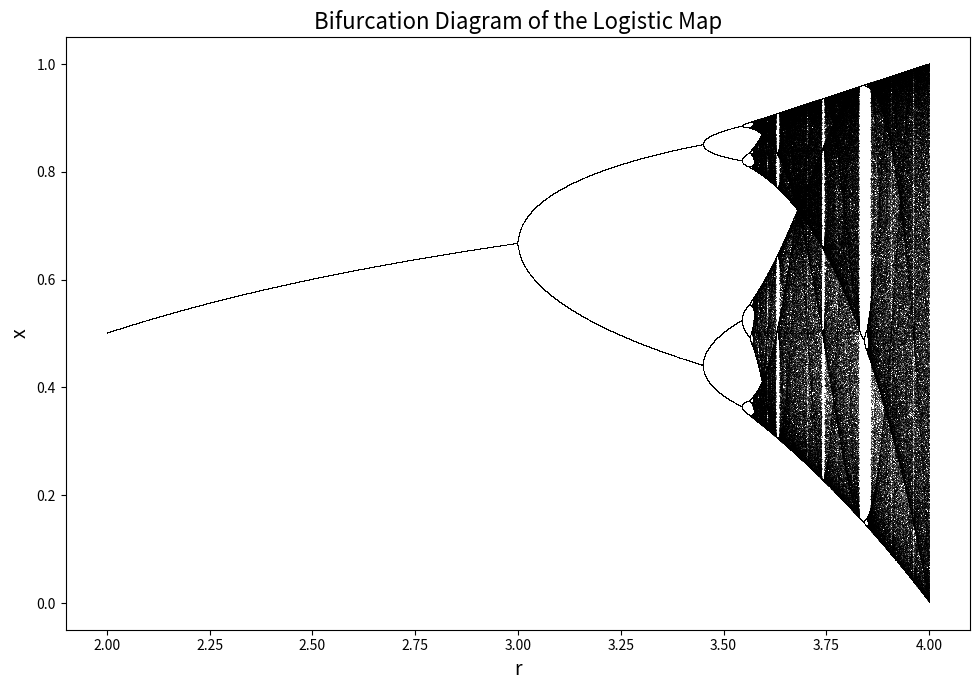

Python code for this plot:
import numpy as np
import matplotlib.pyplot as plt

# --- Parameters ---
r_min = 2.0      # Minimum value of r
r_max = 4.0      # Maximum value of 4
r_step = 0.0001  # Step size in r
N = 1000          # Number of iterations to skip during transient phase
n = 100          # Number of iterations to plot during steady state

# Initialize array for r and x values
rs = np.arange(r_min, r_max, r_step)
xs = np.empty((len(rs), n))

# Loop over each r value
for i, r in enumerate(rs):
    x = 0.5 # Initial condition

    # Let system evolve to skip transient phase
    for _ in range(N):
        x = r * x * (1 - x)

    # Store values for steady state
    for j in range(n):
        x = r * x * (1 - x)
        xs[i,j] = x

# ---Plotting---
plt.figure(figsize=(10, 7))
plt.title("Bifurcation Diagram of the Logistic Map", fontsize=16)
plt.xlabel("r", fontsize=14)
plt.ylabel("x", fontsize=14)
plt.tight_layout()

plt.plot(np.repeat(rs, n), xs.flatten(), ',k', alpha=0.5)

plt.show()
